Photos from the image-classification dataset "cadmnist" in the GitHub repository Shrek4/cad-dataset. Its 5 classes are: bearings, bolts, nuts, seals, washers.

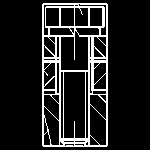
Label: bolts

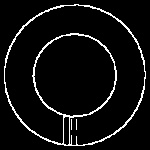
Label: washers

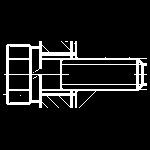
Label: bolts

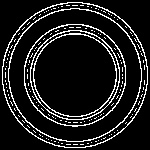
Label: seals

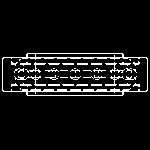
Label: bearings

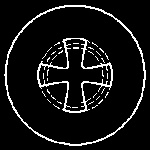
Label: bolts
